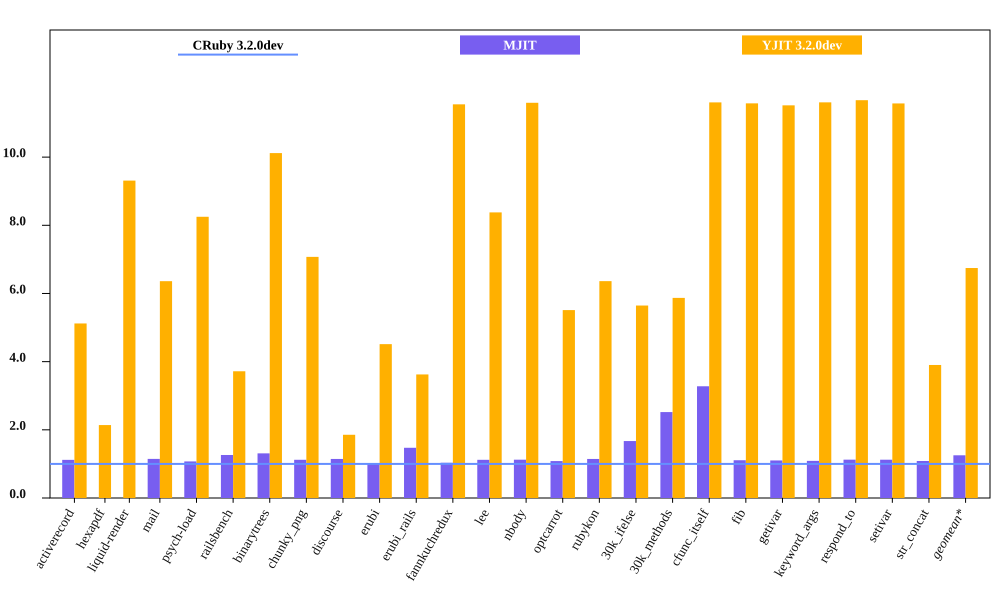

The data file committed next to this chart (first rows):
bench, CRuby 3.2.0dev mem (MiB), MJIT mem (MiB), YJIT 3.2.0dev mem (MiB), Inline Code, Outlined Code, YJIT Mem overhead
activerecord, 64.53, 72.21, 330.4, 1, 1
hexapdf, 286.5, , 613, 2, 1
liquid-render, 31.49, 36.12, 293.2, 1, 1
mail, 49.01, 52.58, 311.7, 1, 1
psych-load, 35.93, 45.33, 296.4, 1, 1
railsbench, 103, 134.9, 383, 3, 2
binarytrees, 28.52, 31.97, 288.6, 1, 1
chunky_png, 42.93, 49.17, 303.6, 1, 1
discourse, 388.4, 395.4, 720.4, 6, 5
erubi, 82.78, 121.9, 373.6, 1, 1
erubi_rails, 103.9, 107.5, 376.8, 2, 2
fannkuchredux, 24.48, 27.42, 282.7, 1, 1
lee, 35.22, 39.58, 295.1, 1, 1
nbody, 24.37, 26.4, 282.6, 1, 1
optcarrot, 58.06, 66.5, 320, 1, 1
rubykon, 48.43, 80.9, 308.1, 1, 1
30k_ifelse, 66.52, 167.7, 375.6, 6, 5
30k_methods, 55.76, 182.8, 327.3, 3, 2
cfunc_itself, 24.34, 26.96, 282.5, 1, 1
fib, 24.39, 26.86, 282.4, 1, 1
getivar, 24.53, 26.72, 282.6, 1, 1
keyword_args, 24.34, 27.38, 282.5, 1, 1
respond_to, 24.22, 27.21, 282.7, 1, 1
setivar, 24.4, 26.49, 282.4, 1, 1
str_concat, 90.85, 92.79, 354.5, 1, 1
